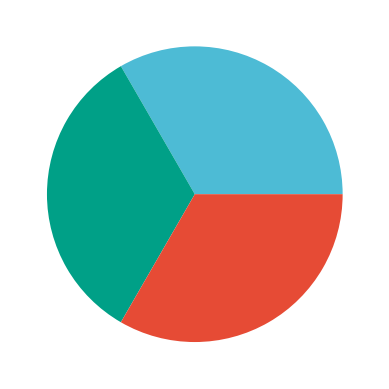

The matplotlib source for this figure: (Note: this script raises an exception after producing the figure.)
import matplotlib.pyplot as plt
import numpy as np
SavePath = 'E:/学习库/文章/PINO-MBD_Physics-Informed Neual Operator for multi-body dynamics/Nature文献/Draft/Figures/Parts/'

y = np.array([15, 15, 15])
colors = ['#4DBBD5FF', '#00A087FF', '#E64B35FF']

plt.pie(y, colors=colors)
plt.savefig(SavePath + 'Color.png', transparent=True, dpi=300, bbox_inches='tight')

plt.show()